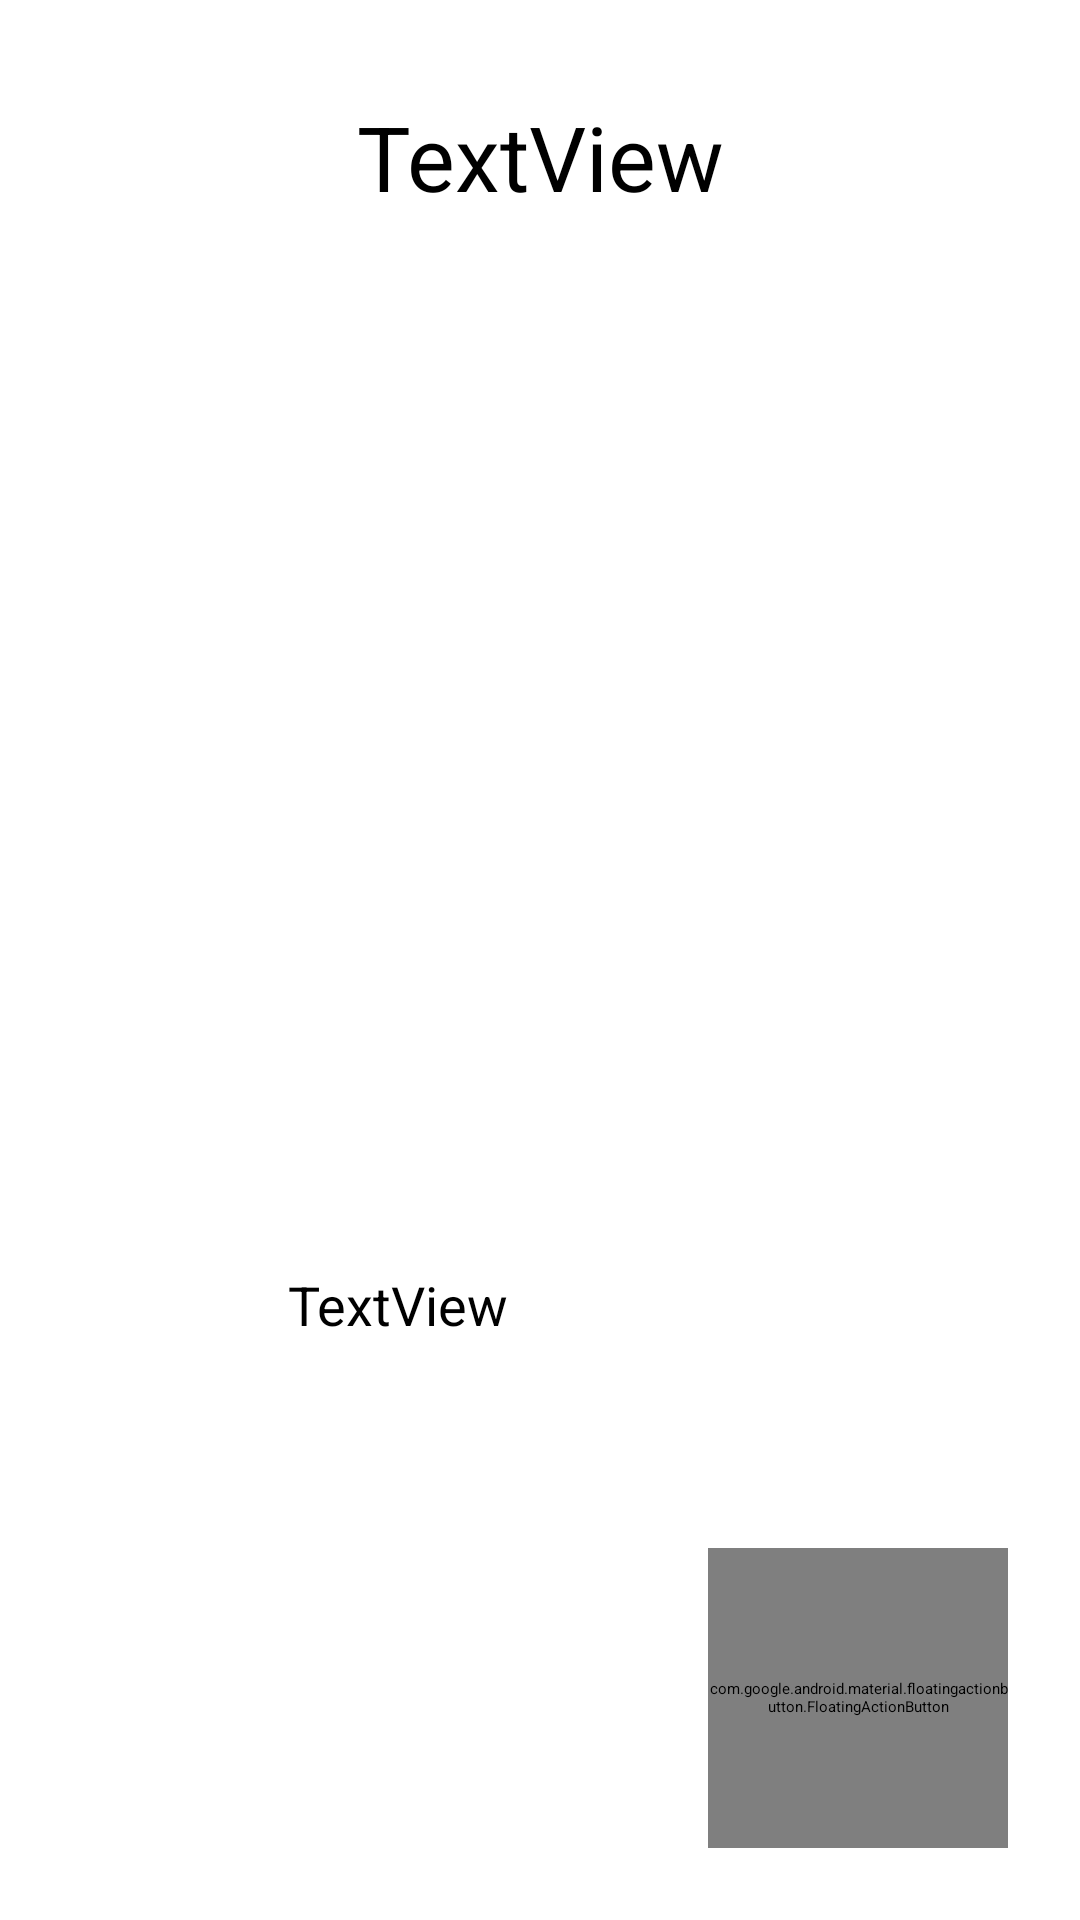

The Android layout XML behind this screen, and the referenced resources:
<!-- AndroidManifest.xml: activity theme DefaultBackgroundTheme -->
<!-- res/layout/activity_location_info.xml -->
<android.support.constraint.ConstraintLayout xmlns:android="http://schemas.android.com/apk/res/android"
    xmlns:app="http://schemas.android.com/apk/res-auto"
    xmlns:tools="http://schemas.android.com/tools"
    android:layout_width="match_parent"
    android:layout_height="match_parent"
    android:gravity="center_horizontal"
    android:orientation="vertical"
    tools:context="be.henallux.masi.pedagogique.activities.historyActivity.LocationInfoActivity">

    <android.support.constraint.ConstraintLayout
        android:id="@id/background"
        android:layout_width="0dp"
        android:layout_height="0dp"
        android:layout_marginEnd="32dp"
        android:layout_marginStart="32dp"
        android:background="@android:color/white"
        android:visibility="visible"
        app:layout_constraintBottom_toTopOf="@+id/guideline7"
        app:layout_constraintEnd_toEndOf="parent"
        app:layout_constraintStart_toStartOf="parent"
        app:layout_constraintTop_toTopOf="@+id/guideline6">

        <TextView
            android:id="@+id/textViewTitle"
            android:layout_width="match_parent"
            android:layout_height="wrap_content"
            android:text="TextView"
            android:textAlignment="center"
            android:textColor="@android:color/black"
            android:textSize="30sp" />

        <ImageView
            android:id="@+id/imageView"
            android:layout_width="0dp"
            android:layout_height="0dp"
            android:layout_gravity="center_horizontal"
            android:layout_marginBottom="16dp"
            android:layout_marginEnd="16dp"
            android:layout_marginStart="16dp"
            android:layout_marginTop="16dp"
            android:visibility="gone"
            app:layout_constraintBottom_toTopOf="@+id/guideline5"
            app:layout_constraintEnd_toEndOf="parent"
            app:layout_constraintStart_toStartOf="parent"
            app:layout_constraintTop_toBottomOf="@+id/textViewTitle"
            app:srcCompat="@drawable/account_icon" />

        <WebView
            android:id="@+id/webView"
            android:layout_width="0dp"
            android:layout_height="0dp"
            android:layout_gravity="center_horizontal"
            android:layout_marginBottom="8dp"
            android:layout_marginEnd="8dp"
            android:layout_marginStart="8dp"
            android:layout_marginTop="8dp"
            android:visibility="gone"
            app:layout_constraintBottom_toTopOf="@+id/guideline5"
            app:layout_constraintEnd_toEndOf="parent"
            app:layout_constraintStart_toStartOf="parent"
            app:layout_constraintTop_toBottomOf="@+id/textViewTitle" />

        <com.google.android.youtube.player.YouTubeThumbnailView
            android:id="@+id/youtube_thumbnail"
            android:layout_width="wrap_content"
            android:layout_height="0dp"
            android:layout_gravity="center_horizontal"
            android:layout_margin="10dp"
            android:layout_marginBottom="32dp"
            android:layout_marginEnd="32dp"
            android:layout_marginStart="32dp"
            android:layout_marginTop="32dp"
            android:scaleType="centerCrop"
            android:visibility="gone"
            app:layout_constraintBottom_toTopOf="@+id/guideline5"
            app:layout_constraintEnd_toEndOf="parent"
            app:layout_constraintStart_toStartOf="parent"
            app:layout_constraintTop_toBottomOf="@+id/textViewTitle" />


        <ScrollView

            android:layout_width="0dp"
            android:layout_height="0dp"
            android:layout_marginBottom="8dp"
            android:layout_marginEnd="32dp"
            android:layout_marginStart="32dp"
            android:layout_marginTop="32dp"
            app:layout_constraintBottom_toBottomOf="parent"
            app:layout_constraintEnd_toEndOf="parent"
            app:layout_constraintStart_toStartOf="parent"
            app:layout_constraintTop_toTopOf="@+id/guideline5">

            <TextView
                android:id="@+id/textViewContent"
                android:layout_width="match_parent"
                android:layout_height="wrap_content"
                android:layout_marginEnd="32dp"
                android:layout_marginStart="32dp"
                android:layout_marginTop="32dp"
                android:text="TextView"
                android:textColor="@android:color/black"
                android:textSize="18sp"
                app:layout_constraintEnd_toEndOf="parent"
                app:layout_constraintStart_toStartOf="parent"
                app:layout_constraintTop_toTopOf="@+id/guideline5" />
        </ScrollView>


        <android.support.constraint.Guideline
            android:id="@+id/guideline5"
            android:layout_width="wrap_content"
            android:layout_height="wrap_content"
            android:orientation="horizontal"
            app:layout_constraintGuide_percent="0.58" />
    </android.support.constraint.ConstraintLayout>

    <android.support.constraint.Guideline
        android:id="@+id/guideline6"
        android:layout_width="wrap_content"
        android:layout_height="wrap_content"
        android:orientation="horizontal"
        app:layout_constraintGuide_percent="0.05" />

    <android.support.constraint.Guideline
        android:id="@+id/guideline7"
        android:layout_width="wrap_content"
        android:layout_height="wrap_content"
        android:orientation="horizontal"
        app:layout_constraintGuide_percent="0.93" />

    <android.support.design.widget.FloatingActionButton
        android:id="@+id/floatingActionButtonAddLocation"
        android:layout_width="100dp"
        android:layout_height="100dp"
        android:layout_marginBottom="24dp"
        android:layout_marginEnd="24dp"
        android:clickable="true"
        app:backgroundTint="@color/colorPrimary"
        app:fabSize="normal"
        app:layout_constraintBottom_toBottomOf="parent"
        app:layout_constraintEnd_toEndOf="parent"
        app:srcCompat="@drawable/ic_add_white_24dp" />

</android.support.constraint.ConstraintLayout>
<!-- resources referenced by this layout -->
<resources>
  <color name="colorPrimary">#328078</color>
</resources>
